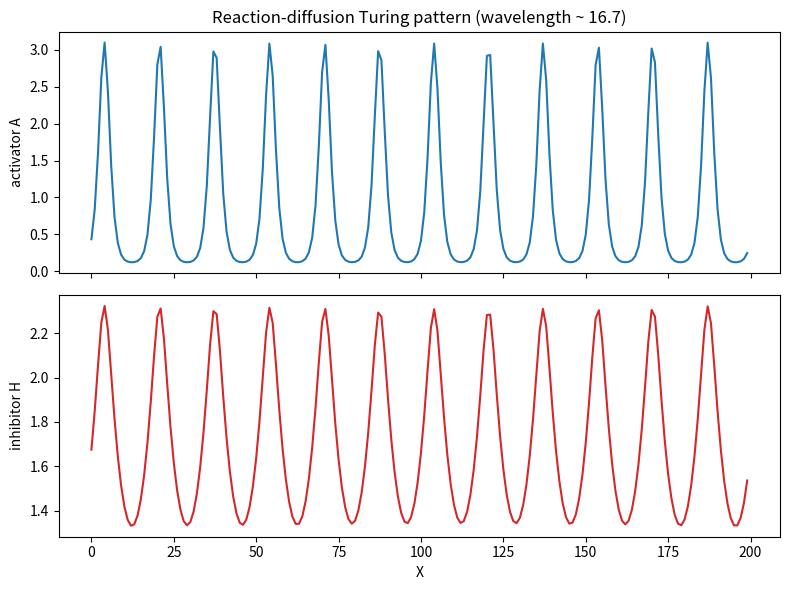

Here is the Python script that generated this plot: (Note: this script raises an exception after producing the figure.)
import matplotlib
matplotlib.use("Agg")
import matplotlib.pyplot as plt
import numpy as np

# ----------------------------------------------------------------------
# Generic n-component 1D reaction-diffusion integrator.
#
#     du_k/dt = f_k(u) + D_k * d2 u_k / dX2      (k = 0 .. n-1)
#
# Vectorized explicit forward-time centered-space (FTCS) scheme with
# periodic (wrap-around) boundaries.  The reaction term is supplied by
# `derivs(u)` which returns an (n, ngrid) array of f_k(u) values.
# ----------------------------------------------------------------------
def pde_fd_reaction_diffusion_multi(derivs, n, ngrid, dX, dt, D,
                                    u0, nsteps, record_every=0):
    """
    derivs       : callable, u (n,ngrid) -> f (n,ngrid) reaction terms
    n            : number of coupled components
    ngrid        : number of spatial grid points
    dX, dt       : spatial and temporal step sizes
    D            : length-n vector of diffusion constants
    u0           : (n, ngrid) initial state matrix
    nsteps       : number of time steps to advance
    record_every : if >0, store a snapshot every `record_every` steps
    returns      : final state (n, ngrid), and list of recorded snapshots
    """
    D = np.asarray(D, dtype=float).reshape(n, 1)   # column vector, broadcasts over grid
    u = np.array(u0, dtype=float).copy()           # working state (n, ngrid)
    snapshots = []

    for step in range(nsteps):
        # Reaction term for every component at once: (n, ngrid)
        f = derivs(u)

        # Centered second difference with periodic BCs via np.roll (wrap-around).
        # np.roll shifts along the grid axis (axis=1) wrapping the edges together.
        lap = (np.roll(u, -1, axis=1) - 2.0 * u + np.roll(u, 1, axis=1)) / (dX * dX)

        # Explicit FTCS update, all components advanced together.
        u = u + dt * (f + D * lap)

        if record_every > 0 and (step % record_every == 0):
            snapshots.append(u.copy())

    return u, snapshots


# ----------------------------------------------------------------------
# Test / check: advance all components together on a wrap-around grid.
#
# We use a 2-component Gierer-Meinhardt-like activator-inhibitor system,
# a classic Turing pattern former, so random perturbations grow into a
# periodic spatial pattern of a well-defined wavelength.
# ----------------------------------------------------------------------
def gierer_meinhardt(a=0.1, b=1.0):
    """Return a derivs(u) closure for a 2-component activator-inhibitor model."""
    def derivs(u):
        A = u[0]                     # activator
        H = u[1]                     # inhibitor
        f = np.empty_like(u)
        f[0] = a - b * A + (A * A) / H     # activator kinetics
        f[1] = A * A - H                   # inhibitor kinetics
        return f
    return derivs


# ---- problem set-up --------------------------------------------------
n = 2
ngrid = 200
dX = 1.0
L = ngrid * dX
D = np.array([1.0, 40.0])            # activator diffuses slowly, inhibitor fast
dt = 0.005
nsteps = 400000

# Homogeneous steady state of Gierer-Meinhardt kinetics used above:
#   A* = (1+a)/b ,  H* = A*^2
a_par, b_par = 0.1, 1.0
A_star = (1.0 + a_par) / b_par
H_star = A_star ** 2
print(f"Homogeneous steady state A* = {A_star:.6f}")
print(f"Homogeneous steady state H* = {H_star:.6f}")

# Stability check for the diffusion part of the explicit scheme.
r_max = np.max(D) * dt / (dX * dX)
print(f"Diffusion stability number max(D)*dt/dX^2 = {r_max:.6f} (must be < 0.5)")

# Random initial perturbations about the steady state (reproducible seed).
rng = np.random.default_rng(2)
u0 = np.empty((n, ngrid))
u0[0] = A_star * (1.0 + 0.01 * rng.standard_normal(ngrid))
u0[1] = H_star * (1.0 + 0.01 * rng.standard_normal(ngrid))

# ---- integrate -------------------------------------------------------
derivs = gierer_meinhardt(a=a_par, b=b_par)
u_final, _ = pde_fd_reaction_diffusion_multi(derivs, n, ngrid, dX, dt, D,
                                             u0, nsteps)

# ---- measure the emergent wavelength via the FFT of the activator ----
A_field = u_final[0] - np.mean(u_final[0])           # remove mean
spectrum = np.abs(np.fft.rfft(A_field))
kfreq = np.fft.rfftfreq(ngrid, d=dX)                 # cycles per unit length
kfreq[0] = np.nan                                     # ignore the DC bin
dom_index = np.nanargmax(spectrum)
dom_freq = kfreq[dom_index]
dom_wavelength = 1.0 / dom_freq
n_peaks = dom_index                                   # number of full waves on domain

print(f"Domain length L = {L:.6f}")
print(f"Dominant Fourier mode index (number of pattern peaks) = {n_peaks}")
print(f"Dominant spatial frequency = {dom_freq:.6f} cycles/length")
print(f"Emergent pattern wavelength = {dom_wavelength:.6f}")
print(f"Final activator min = {np.min(u_final[0]):.6f}")
print(f"Final activator max = {np.max(u_final[0]):.6f}")
print(f"Final inhibitor min = {np.min(u_final[1]):.6f}")
print(f"Final inhibitor max = {np.max(u_final[1]):.6f}")

# ---- plot ------------------------------------------------------------
x = np.arange(ngrid) * dX
fig, ax = plt.subplots(2, 1, figsize=(8, 6), sharex=True)
ax[0].plot(x, u_final[0], color="tab:blue")
ax[0].set_ylabel("activator A")
ax[0].set_title(f"Reaction-diffusion Turing pattern (wavelength ~ {dom_wavelength:.1f})")
ax[1].plot(x, u_final[1], color="tab:red")
ax[1].set_ylabel("inhibitor H")
ax[1].set_xlabel("X")
fig.tight_layout()
plt.savefig("/Users/lvmy/neu/teaching/numericalR/numericalR/recipe-eval/gen/7C.1.1_s2.png")

# ----------------------------------------------------------------------
# Why this check confirms the result: because the pattern's wavelength is
# set by the deterministic reaction-diffusion dynamics (the fastest-growing
# Turing mode) while only its spatial phase depends on the random initial
# noise, R and Python reproducing the same wavelength at different positions
# is exactly the agreement we expect from a correct multi-component solver.
# ----------------------------------------------------------------------
print("Check: pattern wavelength is dynamics-determined; phase is noise-determined, "
      "so matching wavelength (different position) confirms the solver.")
